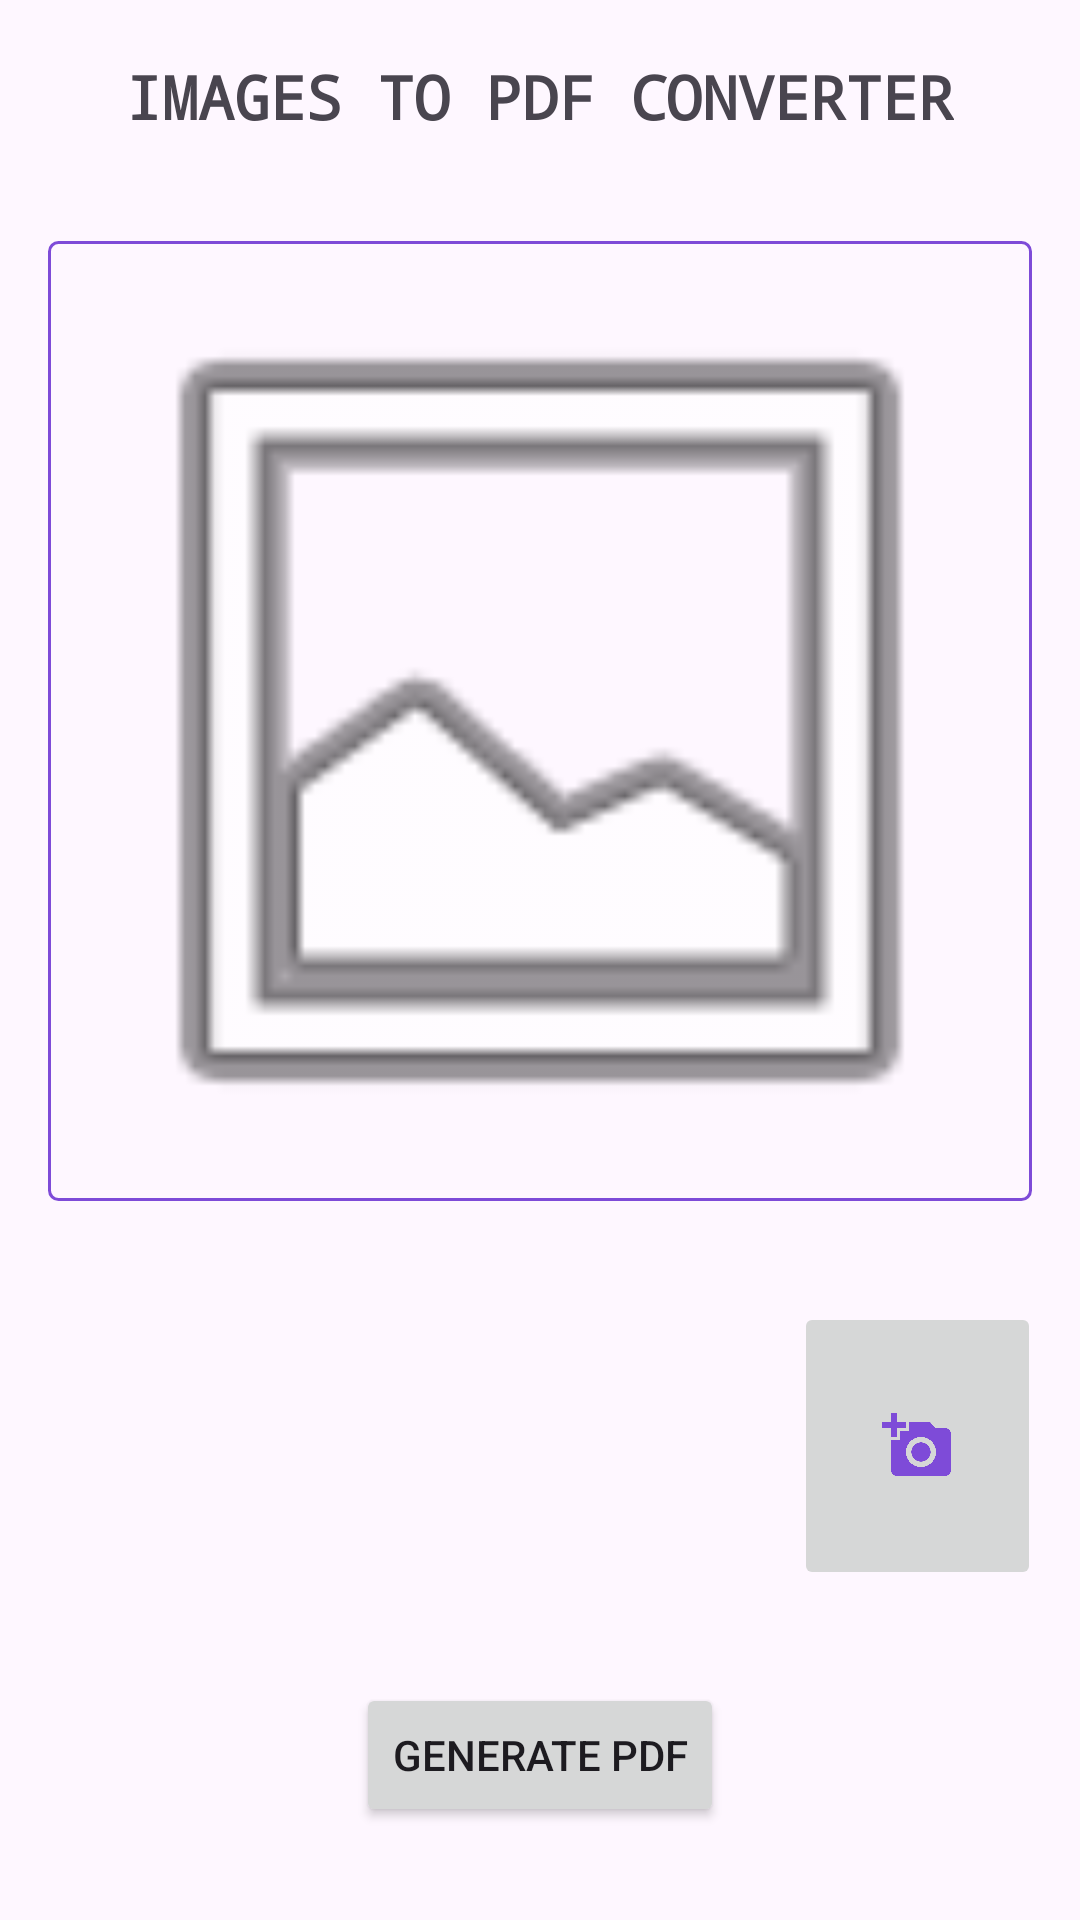

This screen was rendered from an Android layout file. Write that file and the resources it references.
<!-- AndroidManifest.xml: application theme Theme.PdfCreator -->
<!-- res/layout/activity_convert_image_to_pdf.xml -->
<?xml version="1.0" encoding="utf-8"?>
<androidx.constraintlayout.widget.ConstraintLayout xmlns:android="http://schemas.android.com/apk/res/android"
    xmlns:tools="http://schemas.android.com/tools"
    android:layout_width="match_parent"
    android:layout_height="match_parent"
    xmlns:app="http://schemas.android.com/apk/res-auto"
    tools:context=".ConvertImageToPdf">

    <TextView
        android:id="@+id/mainHeading"
        android:layout_width="wrap_content"
        android:layout_height="wrap_content"
        android:layout_margin="16dp"
        android:fontFamily="monospace"
        android:text="IMAGES TO PDF CONVERTER"
        android:gravity="center"
        android:textStyle="bold"
        android:textSize="20sp"
        app:layout_constraintStart_toStartOf="parent"
        app:layout_constraintEnd_toEndOf="parent"
        app:layout_constraintTop_toTopOf="parent"
        app:layout_constraintBottom_toTopOf="@id/selectedImage"
        />

    <ImageView
        android:id="@+id/selectedImage"
        android:layout_width="match_parent"
        android:layout_height="0dp"
        android:layout_margin="16dp"
        android:scaleType="fitCenter"
        android:background="@drawable/blue_border"
        android:src="@android:drawable/ic_menu_gallery"
        app:layout_constraintTop_toBottomOf="@id/mainHeading"
        app:layout_constraintStart_toStartOf="parent"
        app:layout_constraintEnd_toEndOf="parent"
        app:layout_constraintBottom_toTopOf="@id/subLayout"
        app:layout_constraintHeight_percent="0.5" />

    <androidx.constraintlayout.widget.ConstraintLayout
        android:id="@+id/subLayout"
        android:layout_width="0dp"
        android:layout_height="0dp"
        app:layout_constraintTop_toBottomOf="@id/selectedImage"
        app:layout_constraintStart_toStartOf="parent"
        app:layout_constraintEnd_toEndOf="parent"
        app:layout_constraintBottom_toBottomOf="@id/generatePdfButton"
        android:layout_margin="15dp"
        app:layout_constraintHeight_percent="0.15">

        <androidx.recyclerview.widget.RecyclerView
            android:id="@+id/horizontalRecyclerView"
            android:layout_width="0dp"
            android:layout_height="match_parent"
            android:layout_alignParentStart="true"
            android:layout_marginEnd="2dp"
            android:orientation="horizontal"
            app:layout_constraintBottom_toBottomOf="parent"
            app:layout_constraintEnd_toStartOf="@+id/selectImagesButton"
            app:layout_constraintStart_toStartOf="parent"
            app:layout_constraintTop_toTopOf="parent"
            app:layout_constraintWidth_percent="0.75"
            tools:listitem="@layout/item_layout" />

        <ImageButton
            android:id="@+id/selectImagesButton"
            android:layout_width="0dp"
            android:layout_height="match_parent"
            android:layout_alignParentEnd="true"
            android:src="@drawable/baseline_add_a_photo_24"
            android:tooltipText="Add Images"
            app:layout_constraintStart_toEndOf="@+id/horizontalRecyclerView"
            app:layout_constraintEnd_toEndOf="parent"
            app:layout_constraintTop_toTopOf="parent"
            app:layout_constraintBottom_toBottomOf="@+id/horizontalRecyclerView"
            app:layout_constraintWidth_percent="0.25"/>

    </androidx.constraintlayout.widget.ConstraintLayout>

    <Button
        android:id="@+id/generatePdfButton"
        android:layout_width="wrap_content"
        android:layout_height="wrap_content"
        android:layout_marginTop="16dp"
        android:layout_marginBottom="16dp"
        android:text="Generate PDF"
        app:layout_constraintTop_toBottomOf="@id/subLayout"
        app:layout_constraintStart_toStartOf="parent"
        app:layout_constraintEnd_toEndOf="parent"
        app:layout_constraintBottom_toBottomOf="parent"
        />

</androidx.constraintlayout.widget.ConstraintLayout>
<!-- res/layout/item_layout.xml (included above) -->
<LinearLayout
    xmlns:android="http://schemas.android.com/apk/res/android"
    android:layout_width="wrap_content"
    android:layout_height="match_parent"
    android:orientation="horizontal">

    <ImageView
        android:id="@+id/imageViewItem"
        android:layout_width="110dp"
        android:layout_height="match_parent"
        android:scaleType="centerCrop"
        android:layout_marginRight="2dp"
        android:src="@android:drawable/ic_menu_gallery"/>

</LinearLayout>
<!-- resources referenced by this layout -->
<resources>
  <!-- drawable baseline_add_a_photo_24 (drawable) -->
  <vector android:height="24dp" android:tint="#7E4BD8"
      android:viewportHeight="24" android:viewportWidth="24"
      android:width="24dp" xmlns:android="http://schemas.android.com/apk/res/android">
      <path android:fillColor="@android:color/white" android:pathData="M3,4V1h2v3h3v2H5v3H3V6H0V4H3zM6,10V7h3V4h7l1.83,2H21c1.1,0 2,0.9 2,2v12c0,1.1 -0.9,2 -2,2H5c-1.1,0 -2,-0.9 -2,-2V10H6zM13,19c2.76,0 5,-2.24 5,-5s-2.24,-5 -5,-5s-5,2.24 -5,5S10.24,19 13,19zM9.8,14c0,1.77 1.43,3.2 3.2,3.2s3.2,-1.43 3.2,-3.2s-1.43,-3.2 -3.2,-3.2S9.8,12.23 9.8,14z"/>
  </vector>
  <!-- drawable blue_border (drawable) -->
  <?xml version="1.0" encoding="utf-8"?>
  <shape xmlns:android="http://schemas.android.com/apk/res/android"
      android:shape="rectangle">
      <stroke
          android:width="1dp"
          android:color="@color/purple"
  
          />
      <corners
          android:radius="3dp"
          />
  
  </shape>
  <style name="Theme.PdfCreator" parent="Base.Theme.PdfCreator" />
  <color name="purple">#7E4BD8</color>
  <style name="Base.Theme.PdfCreator" parent="Theme.Material3.DayNight.NoActionBar">
          
          <item name="colorPrimary">@color/purple</item>
      </style>
</resources>
